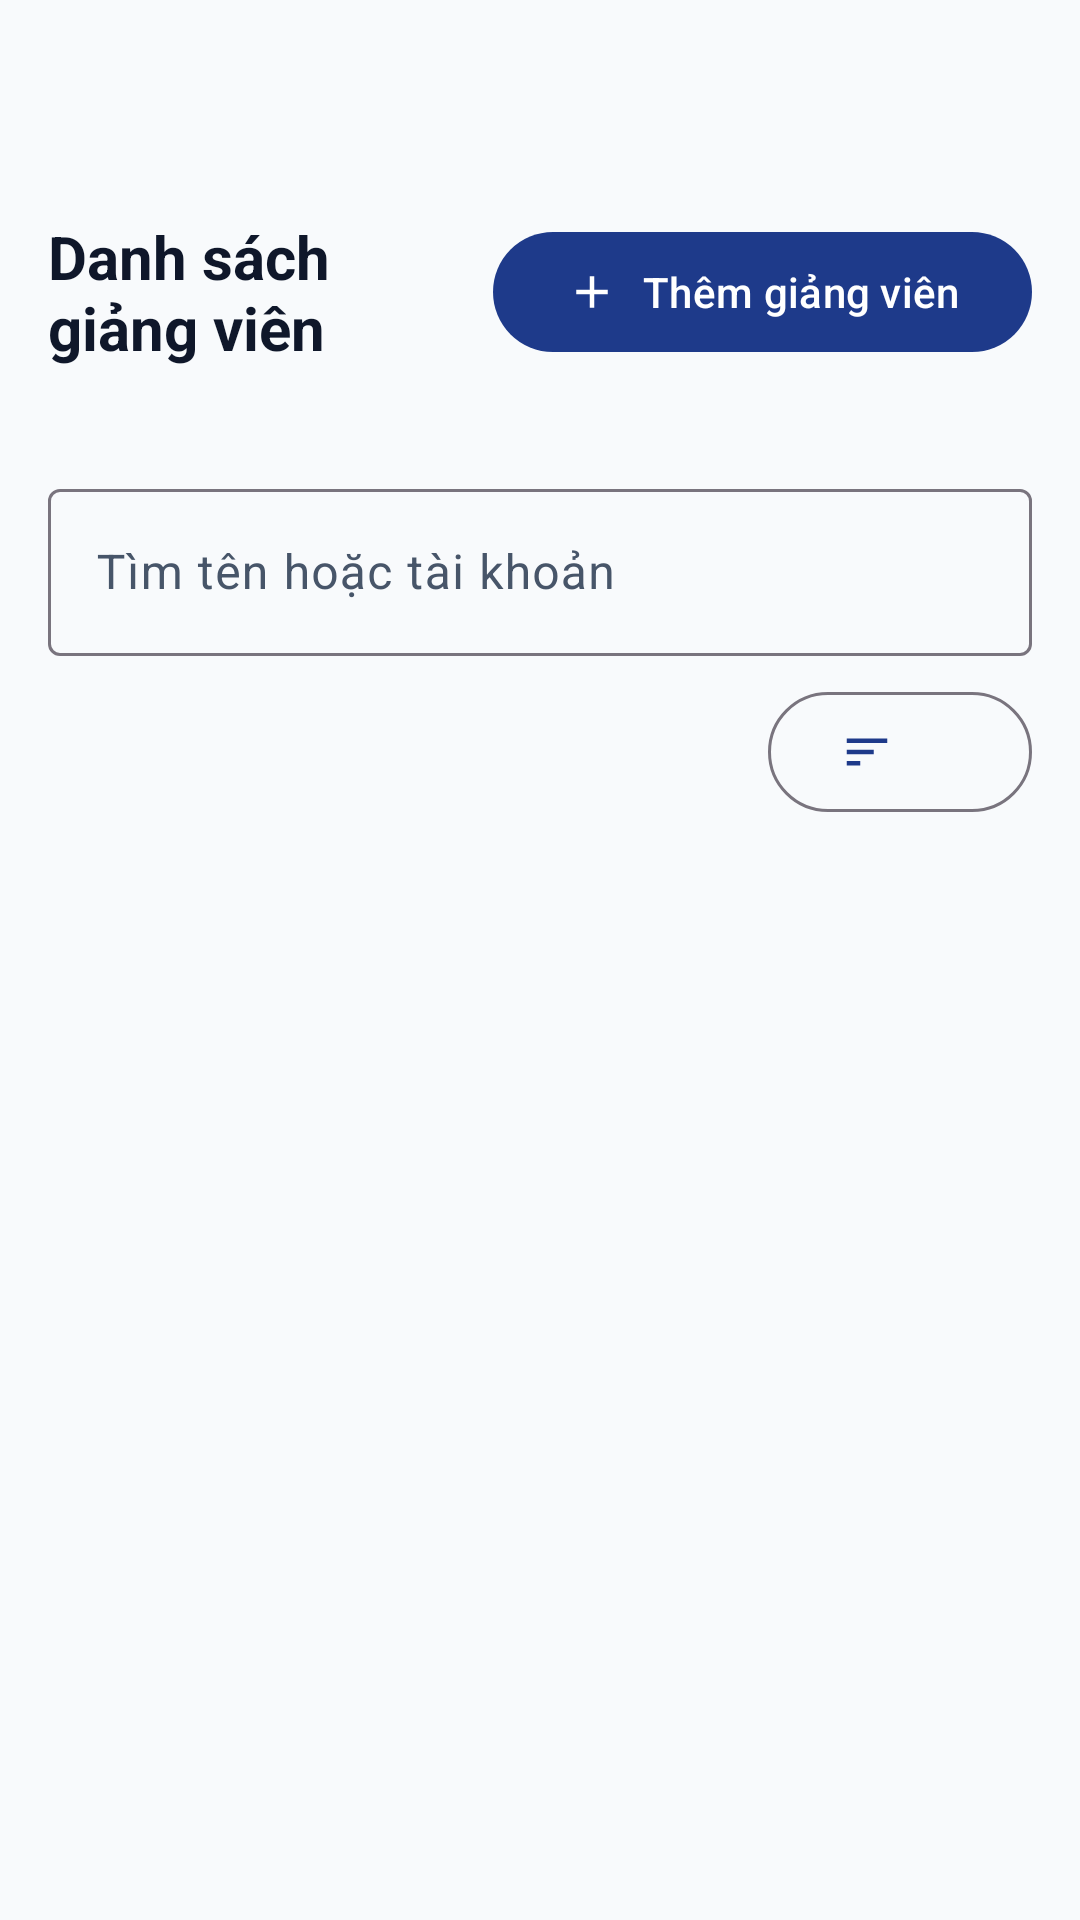

Here is an Android app screen rendered from its layout file. Give the layout XML and the strings, colors and styles it references.
<!-- AndroidManifest.xml: application theme Theme.TH9 -->
<!-- res/layout/activity_teacher_accounts.xml -->
<?xml version="1.0" encoding="utf-8"?>
<LinearLayout xmlns:android="http://schemas.android.com/apk/res/android" xmlns:app="http://schemas.android.com/apk/res-auto" android:layout_width="match_parent" android:layout_height="match_parent" android:orientation="vertical" android:background="@color/background">
    <com.google.android.material.appbar.MaterialToolbar android:id="@+id/toolbar_accounts" android:layout_width="match_parent" android:layout_height="?attr/actionBarSize" />
    <LinearLayout android:layout_width="match_parent" android:layout_height="wrap_content" android:orientation="vertical" android:paddingHorizontal="16dp" android:paddingTop="8dp">
        <LinearLayout android:layout_width="match_parent" android:layout_height="wrap_content" android:gravity="center_vertical">
            <TextView android:layout_width="0dp" android:layout_height="wrap_content" android:layout_weight="1" android:text="@string/teachers_directory" android:textColor="@color/text_primary" android:textSize="20sp" android:textStyle="bold" />
            <com.google.android.material.button.MaterialButton android:id="@+id/accounts_add" android:layout_width="wrap_content" android:layout_height="wrap_content" android:text="@string/teachers_add" app:icon="@drawable/ic_add" />
        </LinearLayout>
        <TextView android:id="@+id/accounts_summary" android:layout_width="match_parent" android:layout_height="wrap_content" android:layout_marginBottom="16dp" android:textColor="@color/text_secondary" android:textSize="14sp" />
        <com.google.android.material.textfield.TextInputLayout android:layout_width="match_parent" android:layout_height="wrap_content" android:hint="@string/teachers_search" app:startIconDrawable="@drawable/ic_search" app:endIconMode="clear_text">
            <com.google.android.material.textfield.TextInputEditText android:id="@+id/accounts_search" android:layout_width="match_parent" android:layout_height="wrap_content" android:inputType="text" android:imeOptions="actionSearch" android:maxLines="1" android:maxLength="160" />
        </com.google.android.material.textfield.TextInputLayout>
        <LinearLayout android:layout_width="match_parent" android:layout_height="wrap_content" android:layout_marginVertical="8dp" android:gravity="center_vertical">
            <TextView android:id="@+id/accounts_results" android:layout_width="0dp" android:layout_height="wrap_content" android:layout_weight="1" android:textColor="@color/text_secondary" android:textSize="13sp" android:accessibilityLiveRegion="polite" />
            <com.google.android.material.button.MaterialButton android:id="@+id/accounts_sort" style="@style/Widget.Material3.Button.OutlinedButton" android:layout_width="wrap_content" android:layout_height="wrap_content" app:icon="@drawable/ic_sort" android:contentDescription="@string/teachers_sort" />
        </LinearLayout>
    </LinearLayout>
    <FrameLayout android:layout_width="match_parent" android:layout_height="0dp" android:layout_weight="1">
        <androidx.recyclerview.widget.RecyclerView android:id="@+id/accounts_list" android:layout_width="match_parent" android:layout_height="match_parent" android:clipToPadding="false" android:paddingBottom="16dp" />
        <LinearLayout android:id="@+id/accounts_empty" android:layout_width="match_parent" android:layout_height="match_parent" android:gravity="center" android:orientation="vertical" android:padding="28dp" android:visibility="gone">
            <ImageView android:layout_width="56dp" android:layout_height="56dp" android:src="@drawable/ic_person" app:tint="@color/primary" android:importantForAccessibility="no" />
            <TextView android:id="@+id/accounts_empty_title" android:layout_width="match_parent" android:layout_height="wrap_content" android:layout_marginTop="16dp" android:gravity="center" android:textSize="20sp" android:textStyle="bold" android:textColor="@color/text_primary" />
            <TextView android:id="@+id/accounts_empty_description" android:layout_width="match_parent" android:layout_height="wrap_content" android:layout_marginTop="8dp" android:gravity="center" android:textColor="@color/text_secondary" />
            <com.google.android.material.button.MaterialButton android:id="@+id/accounts_clear_search" style="@style/Widget.Material3.Button.TextButton" android:layout_width="wrap_content" android:layout_height="wrap_content" android:text="@string/teachers_clear_search" />
        </LinearLayout>
    </FrameLayout>
</LinearLayout>
<!-- resources referenced by this layout -->
<resources>
  <color name="background">#F8FAFC</color>
  <color name="primary">#1E3A8A</color>
  <color name="text_primary">#0F172A</color>
  <color name="text_secondary">#475569</color>
  <!-- drawable ic_add (drawable) -->
  <vector xmlns:android="http://schemas.android.com/apk/res/android"
      android:width="24dp"
      android:height="24dp"
      android:viewportWidth="24"
      android:viewportHeight="24">
      <path
          android:fillColor="@color/text_secondary"
          android:pathData="M19,13h-6v6h-2v-6H5v-2h6V5h2v6h6v2z"/>
  </vector>
  <!-- drawable ic_sort (drawable) -->
  <vector xmlns:android="http://schemas.android.com/apk/res/android"
      android:width="24dp"
      android:height="24dp"
      android:viewportWidth="24"
      android:viewportHeight="24">
      <path
          android:fillColor="@color/text_secondary"
          android:pathData="M3,18h6v-2H3v2zM3,6v2h18V6H3zm0,7h12v-2H3v2z"/>
  </vector>
  <string name="teachers_add">Thêm giảng viên</string>
  <string name="teachers_clear_search">Xóa tìm kiếm</string>
  <string name="teachers_directory">Danh sách giảng viên</string>
  <string name="teachers_search">Tìm tên hoặc tài khoản</string>
  <string name="teachers_sort">Sắp xếp giảng viên</string>
  <style name="Theme.TH9" parent="Base.Theme.TH9" />
  <style name="Base.Theme.TH9" parent="Theme.Material3.DayNight.NoActionBar">
          
          <item name="colorPrimary">@color/primary</item>
          <item name="colorOnPrimary">@color/on_primary</item>
          <item name="colorPrimaryContainer">@color/primary_container</item>
          <item name="colorOnPrimaryContainer">@color/on_primary_container</item>
  
          <item name="colorSecondary">@color/secondary</item>
          <item name="colorOnSecondary">@color/on_secondary</item>
          <item name="colorSecondaryContainer">@color/secondary_container</item>
  
          <item name="android:colorBackground">@color/background</item>
          <item name="colorSurface">@color/surface</item>
          <item name="colorOnSurface">@color/text_primary</item>
          <item name="colorSurfaceVariant">@color/surface_variant</item>
          <item name="colorOnSurfaceVariant">@color/text_secondary</item>
  
          
          <item name="android:statusBarColor">@color/background</item>
          <item name="android:windowLightStatusBar">true</item>
          <item name="android:navigationBarColor">@color/surface</item>
  
          <item name="materialCardViewStyle">@style/Widget.App.CardView</item>
      </style>
  <color name="on_primary">#FFFFFF</color>
  <color name="primary_container">#DBEAFE</color>
  <color name="on_primary_container">#1E3A8A</color>
  <color name="secondary">#475569</color>
  <color name="on_secondary">#FFFFFF</color>
  <color name="secondary_container">#F1F5F9</color>
  <color name="surface">#FFFFFF</color>
  <color name="surface_variant">#F1F5F9</color>
  <style name="Widget.App.CardView" parent="Widget.Material3.CardView.Elevated">
          <item name="cardElevation">1dp</item>
          <item name="cardCornerRadius">14dp</item>
          <item name="strokeColor">@color/divider</item>
          <item name="strokeWidth">1dp</item>
          <item name="cardBackgroundColor">@color/surface_card</item>
      </style>
  <color name="divider">#E2E8F0</color>
  <color name="surface_card">#FFFFFF</color>
</resources>
